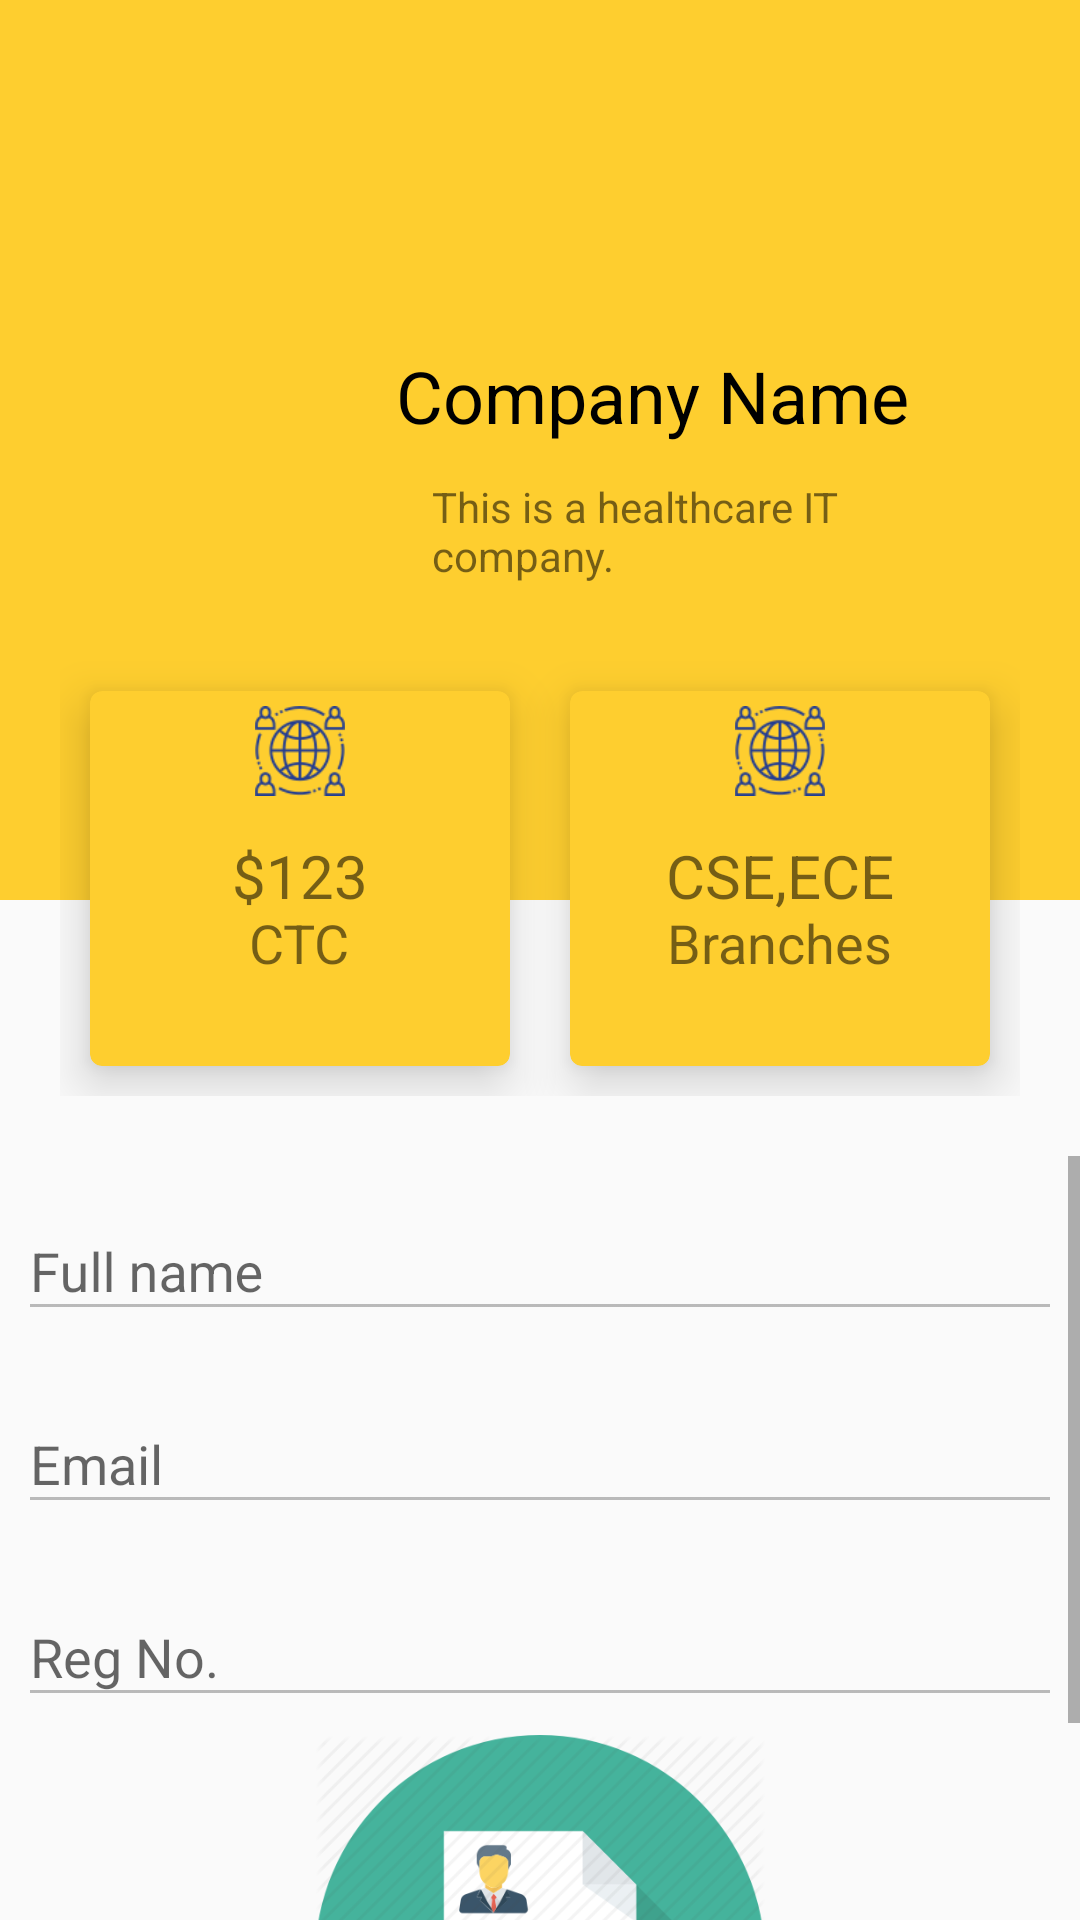

The Android layout XML behind this screen, and the referenced resources:
<!-- AndroidManifest.xml: application theme AppTheme -->
<!-- res/layout/activity_applicationview.xml -->
<?xml version="1.0" encoding="utf-8"?>
<LinearLayout xmlns:android="http://schemas.android.com/apk/res/android"
    xmlns:app="http://schemas.android.com/apk/res-auto"
    xmlns:tools="http://schemas.android.com/tools"
    android:layout_width="match_parent"
    android:layout_height="match_parent"
    android:orientation="vertical"
    tools:context=".Applicationview">



    <RelativeLayout
        android:layout_width="match_parent"
        android:layout_height="300dp"
        android:padding="20dp"
        android:background="#fece2f">
        <ImageView
            android:layout_width="100dp"
            android:layout_height="100dp"
            android:id="@+id/comp_logo"
            android:src="@drawable/ic_launcher_background"
            android:layout_centerVertical="true"/>

        <TextView
            android:id="@+id/name_company"
            android:layout_width="wrap_content"
            android:layout_height="wrap_content"
            android:layout_marginLeft="12dp"
            android:layout_marginTop="99dp"
            android:layout_toRightOf="@+id/comp_logo"
            android:includeFontPadding="false"
            android:text="Company Name"
            android:textColor="#000"
            android:textSize="24dp" />

        <TextView
            android:id="@+id/company_description"
            android:layout_width="wrap_content"
            android:layout_height="wrap_content"
            android:layout_below="@+id/name_company"
            android:layout_marginLeft="24dp"
            android:layout_marginTop="14dp"
            android:layout_toRightOf="@+id/comp_logo"
            android:includeFontPadding="false"
            android:text="This is a healthcare IT company."
            android:textSize="14sp" />

    </RelativeLayout>

    <LinearLayout
        android:layout_height="wrap_content"
        android:layout_marginTop="-100dp"
        android:layout_width="match_parent"
        android:padding="20dp">

        <com.google.android.material.card.MaterialCardView
            android:layout_height="125dp"
            android:layout_margin="10dp"
            android:layout_weight="1"
            android:layout_width="0dp"
            app:cardBackgroundColor="#fece2f"
            app:cardElevation="10dp"
            android:theme="@style/Theme.MaterialComponents.Light" >

            <RelativeLayout
                android:layout_height="match_parent"
                android:layout_width="match_parent"
                android:padding="5dp">

                <ImageView
                    android:layout_centerHorizontal="true"
                    android:layout_height="30dp"
                    android:layout_width="30dp"
                    android:src="@drawable/outsourcing" />

                <TextView
                    android:id="@+id/companyctc"
                    android:includeFontPadding="false"
                    android:layout_centerInParent="true"
                    android:layout_height="wrap_content"
                    android:layout_width="wrap_content"
                    android:text="$123"
                    android:textSize="20sp" />

                <TextView

                    android:includeFontPadding="false"
                    android:layout_below="@id/companyctc"
                    android:layout_centerHorizontal="true"
                    android:layout_height="wrap_content"
                    android:layout_width="wrap_content"
                    android:text="CTC"
                    android:textSize="18dp" />

            </RelativeLayout>

        </com.google.android.material.card.MaterialCardView>

        <com.google.android.material.card.MaterialCardView
            android:layout_height="125dp"
            android:layout_margin="10dp"
            android:layout_weight="1"
            android:layout_width="0dp"
            app:cardBackgroundColor="#fece2f"
            app:cardElevation="10dp"
            android:theme="@style/Theme.MaterialComponents.Light" >

            <RelativeLayout
                android:layout_height="match_parent"
                android:layout_width="match_parent"
                android:padding="5dp">

                <ImageView
                    android:layout_centerHorizontal="true"
                    android:layout_height="30dp"
                    android:layout_width="30dp"
                    android:src="@drawable/outsourcing" />

                <TextView
                    android:id="@+id/branch"
                    android:includeFontPadding="false"
                    android:layout_centerInParent="true"
                    android:layout_height="wrap_content"
                    android:layout_width="wrap_content"
                    android:text="CSE,ECE"
                    android:textSize="20sp" />

                <TextView

                    android:includeFontPadding="false"
                    android:layout_below="@id/branch"
                    android:layout_centerHorizontal="true"
                    android:layout_height="wrap_content"
                    android:layout_width="wrap_content"
                    android:text="Branches"
                    android:textSize="18dp" />

            </RelativeLayout>

        </com.google.android.material.card.MaterialCardView>

    </LinearLayout>


    <ScrollView
        android:layout_width="match_parent"
        android:layout_height="wrap_content">





        <LinearLayout
            android:layout_width="match_parent"
            android:layout_height="wrap_content"
            android:orientation="vertical">



            <com.google.android.material.textfield.TextInputLayout
                android:hint="Full name"
                android:id="@+id/afn"
                android:layout_height="wrap_content"
                android:layout_width="match_parent"
                android:inputType="none"
                android:enabled="false"
                android:padding="6dp">

                <com.google.android.material.textfield.TextInputEditText
                    android:drawablePadding="10dp"
                    android:layout_height="wrap_content"
                    android:layout_width="match_parent"
                    android:textColor="#000000"/>

            </com.google.android.material.textfield.TextInputLayout>



            <com.google.android.material.textfield.TextInputLayout
                android:hint="Email"
                android:id="@+id/aemail"
                android:layout_height="wrap_content"
                android:layout_width="match_parent"
                android:inputType="none"
                android:enabled="false"
                android:padding="6dp">

                <com.google.android.material.textfield.TextInputEditText
                    android:drawablePadding="10dp"
                    android:layout_height="wrap_content"
                    android:layout_width="match_parent"
                    android:textColor="#000000"/>

            </com.google.android.material.textfield.TextInputLayout>


            <com.google.android.material.textfield.TextInputLayout
                android:hint="Reg No."
                android:id="@+id/areg"
                android:layout_height="wrap_content"
                android:layout_width="match_parent"
                android:inputType="none"
                android:enabled="false"
                android:padding="6dp">

                <com.google.android.material.textfield.TextInputEditText
                    android:drawablePadding="10dp"
                    android:layout_height="wrap_content"
                    android:layout_width="match_parent"
                    android:textColor="#000000"/>

            </com.google.android.material.textfield.TextInputLayout>

            <ImageView
                android:layout_width="150dp"
                android:layout_height="150dp"
                android:layout_gravity="center"
                android:id="@+id/aresume"
                android:src="@drawable/resumeicon"/>







        </LinearLayout>



    </ScrollView>





</LinearLayout>
<!-- resources referenced by this layout -->
<resources>
  <!-- drawable outsourcing: png bitmap (drawable, 5788 bytes) -->
  <!-- drawable resumeicon: png bitmap (drawable, 26800 bytes) -->
  <style name="AppTheme" parent="Theme.AppCompat.Light.NoActionBar">
          
          <item name="colorPrimary">@color/colorPrimary</item>
          <item name="colorPrimaryDark">@color/colorPrimaryDark</item>
          <item name="colorAccent">@color/colorAccent</item>
      </style>
  <!-- not gathered from this repository: default colours our renderer supplied (Android Studio template values) -->
  <color name="colorPrimary">#FF6200EE</color>
  <color name="colorPrimaryDark">#FF3700B3</color>
  <color name="colorAccent">#FF03DAC5</color>
</resources>
